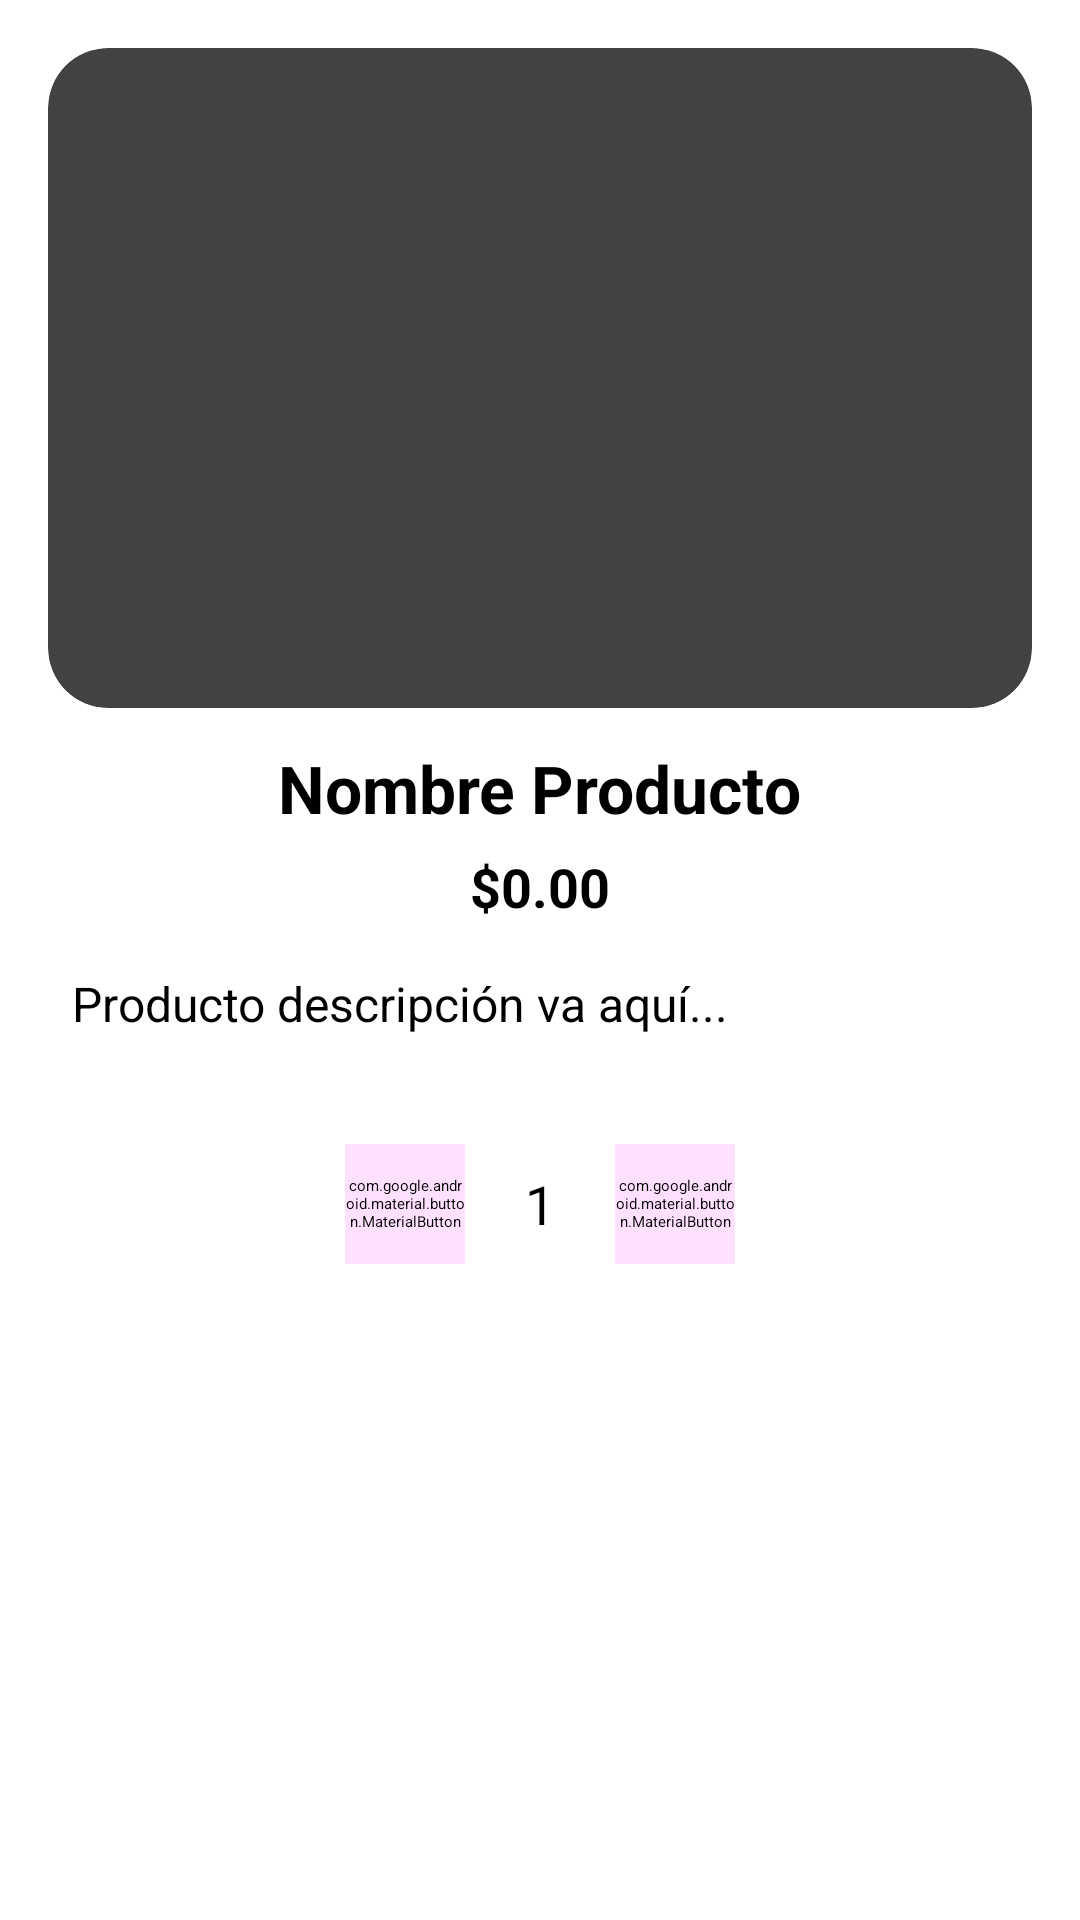

Write the Android layout XML for this screen, with the resource values it uses.
<!-- AndroidManifest.xml: application theme Theme.MiPrimeraApp -->
<!-- res/layout/activity_detalle_producto.xml -->
<ScrollView xmlns:android="http://schemas.android.com/apk/res/android"
    android:layout_width="match_parent"
    android:layout_height="match_parent"
    xmlns:app="http://schemas.android.com/apk/res-auto"
    android:padding="16dp"
    android:background="@color/white">

    <LinearLayout
        android:layout_width="match_parent"
        android:layout_height="wrap_content"
        android:orientation="vertical"
        android:gravity="center_horizontal">

        
        <androidx.appcompat.widget.Toolbar
            android:id="@+id/tbDetalleProducto"
            android:layout_width="match_parent"
            android:layout_height="?attr/actionBarSize"
            android:background="@android:color/transparent"
            app:title=""
            app:contentInsetStartWithNavigation="0dp"/>

        <androidx.cardview.widget.CardView
            android:layout_width="match_parent"
            android:layout_height="220dp"
            app:cardCornerRadius="20dp"
            app:cardElevation="4dp">

            <ImageView
                android:id="@+id/imgDetalleProducto"
                android:layout_width="match_parent"
                android:layout_height="match_parent"
                android:scaleType="centerCrop"
                android:contentDescription="@string/imagen_producto" />
        </androidx.cardview.widget.CardView>


        <TextView
            android:id="@+id/txtNombreDetalle"
            android:layout_width="wrap_content"
            android:layout_height="wrap_content"
            android:text="@string/nombre_producto"
            android:textSize="22sp"
            android:textStyle="bold"
            android:layout_marginTop="12dp" />

        <TextView
            android:id="@+id/txtPrecioDetalle"
            android:layout_width="wrap_content"
            android:layout_height="wrap_content"
            android:text="@string/s_0_00"
            android:textSize="18sp"
            android:textColor="@color/black"
            android:textStyle="bold"
            android:layout_marginTop="6dp" />

        <TextView
            android:id="@+id/txtDescripcionDetalle"
            android:layout_width="match_parent"
            android:layout_height="wrap_content"
            android:text="@string/aqu_va_la_descripci_n_del_producto"
            android:textSize="16sp"
            android:lineSpacingExtra="2dp"
            android:padding="8dp"
            android:layout_marginTop="8dp"
            android:layout_marginBottom="8dp"   />

        
        <LinearLayout
            android:layout_width="match_parent"
            android:layout_height="wrap_content"
            android:orientation="horizontal"
            android:gravity="center"
            android:layout_marginTop="20dp">

            <com.google.android.material.button.MaterialButton
                android:id="@+id/btnDisminuirDetalle"
                android:layout_width="40dp"
                android:layout_height="40dp"
                android:text="-"
                android:textSize="20sp"
                android:gravity="center"
                android:padding="0dp"
                android:backgroundTint="@color/material_on_surface_stroke"
                android:textColor="@android:color/white"
                app:cornerRadius="8dp"
                />

            <TextView
                android:id="@+id/txtCantidadDetalle"
                android:layout_width="50dp"
                android:layout_height="40dp"
                android:gravity="center"
                android:text="1"
                android:textSize="18sp" />

            <com.google.android.material.button.MaterialButton
                android:id="@+id/btnAumentarDetalle"
                android:layout_width="40dp"
                android:layout_height="40dp"
                android:text="+"
                android:textSize="20sp"
                android:gravity="center"
                android:padding="0dp"
                android:backgroundTint="@color/material_on_surface_stroke"
                android:textColor="@android:color/white"
                app:cornerRadius="8dp"
                 />
        </LinearLayout>


        <Button
            android:id="@+id/btnAgregarCarritoDetalle"
            android:layout_width="match_parent"
            android:layout_height="wrap_content"
            android:text="@string/agregar_al_carrito"
            android:backgroundTint="@color/green"
            android:textColor="@android:color/white"
            android:layout_marginTop="20dp"
            android:padding="12dp"
            android:textSize="16sp"
            android:layout_marginBottom="30dp"/>
    </LinearLayout>
</ScrollView>
<!-- resources referenced by this layout -->
<resources>
  <color name="black">#FF000000</color>
  <color name="green">#2AA63E</color>
  <color name="white">#FFFFFFFF</color>
  <string name="agregar_al_carrito">Agregar al carrito</string>
  <string name="aqu_va_la_descripci_n_del_producto">Producto descripción va aquí...</string>
  <string name="imagen_producto">Imagen Producto</string>
  <string name="nombre_producto">Nombre Producto</string>
  <string name="s_0_00">$0.00</string>
</resources>
